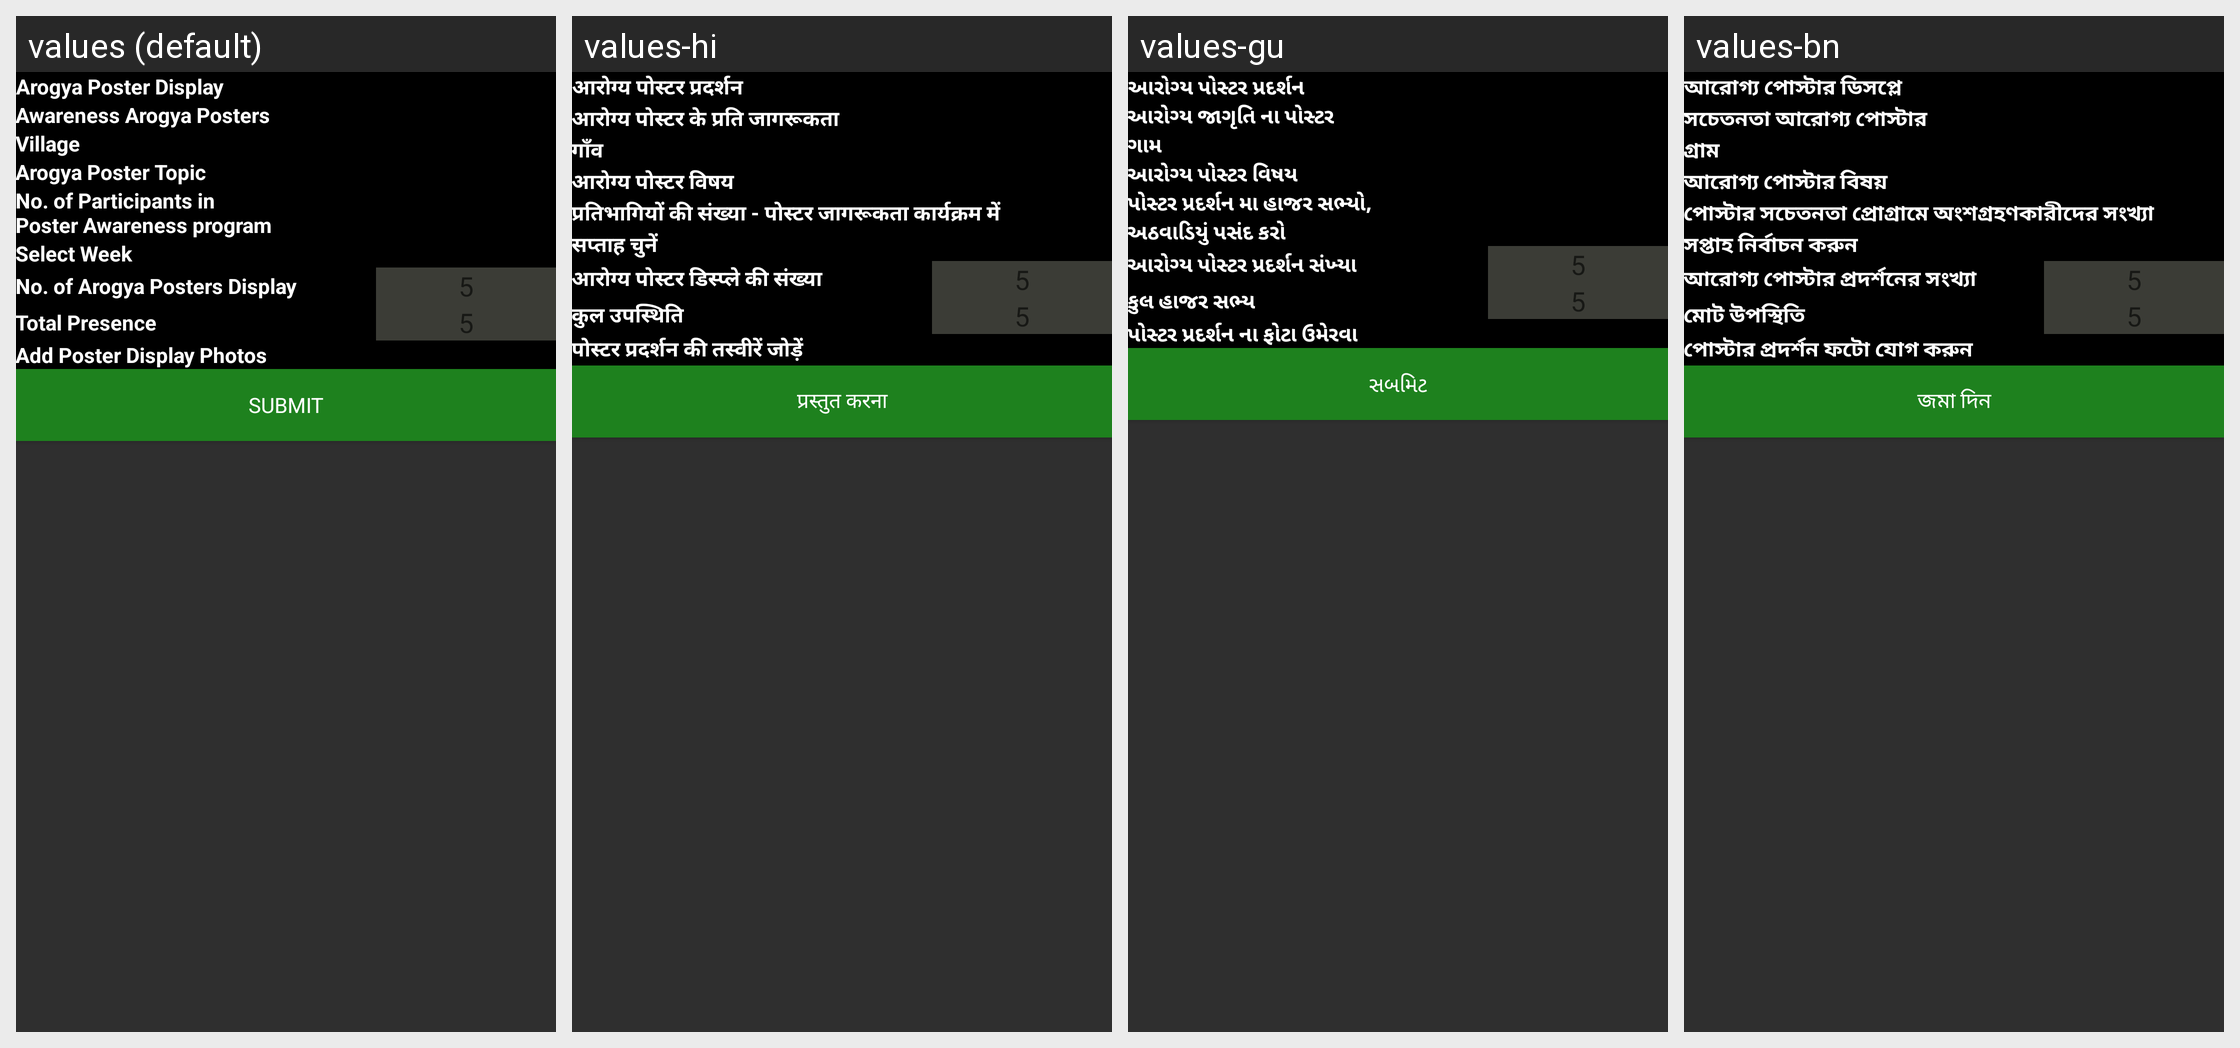

Translations of the strings shown on this Android screen, per locale in the grid:
Android screen res/layout/activity_poster_display_add.xml rendered under 4 locales, left to right: values (default), values-hi, values-gu, values-bn. Device: Nexus 5 (rendered at 1080×1920; each locale shown at half size, 540×960, under a caption strip naming it); theme AppTheme.
Other locales in the repository, not shown: values-as, values-kn, values-or.
Strings drawn on this screen, with the default value and each locale's value (text and hints the layout hard-codes, and strings that could not be matched under every locale, appear in the picture but are not listed):

add_poster_display
  values: Arogya Poster Display
  values-hi: आरोग्य पोस्टर प्रदर्शन
  values-gu: આરોગ્ય પોસ્ટર પ્રદર્શન
  values-bn: আরোগ্য পোস্টার ডিসপ্লে

awareness_posters
  values: Awareness Arogya Posters
  values-hi: आरोग्य पोस्टर के प्रति जागरूकता
  values-gu: આરોગ્ય જાગૃતિ ના પોસ્ટર
  values-bn: সচেতনতা আরোগ্য পোস্টার

village
  values: Village
  values-hi: गाँव
  values-gu: ગામ
  values-bn: গ্রাম

arogya_topic_posters
  values: Arogya Poster Topic
  values-hi: आरोग्य पोस्टर विषय
  values-gu: આરોગ્ય પોસ્ટર વિષય
  values-bn: আরোগ্য পোস্টার বিষয়

no_of_participant_inposter
  values: No. of Participants in
      Poster Awareness program
  values-hi: प्रतिभागियों की संख्या - पोस्टर जागरूकता कार्यक्रम में
  values-gu: પોસ્ટર પ્રદર્શન મા હાજર સભ્યો,
  values-bn: পোস্টার সচেতনতা প্রোগ্রামে অংশগ্রহণকারীদের সংখ্যা

select_week
  values: Select Week
  values-hi: सप्ताह चुनें
  values-gu: અઠવાડિયું પસંદ કરો
  values-bn: সপ্তাহ নির্বাচন করুন

no_of_poster_diplay
  values: No. of Arogya Posters Display
  values-hi: आरोग्य पोस्टर डिस्प्ले की संख्या
  values-gu: આરોગ્ય પોસ્ટર પ્રદર્શન સંખ્યા
  values-bn: আরোগ্য পোস্টার প্রদর্শনের সংখ্যা

total_presence
  values: Total Presence
  values-hi: कुल उपस्थिति
  values-gu: કુલ હાજર સભ્ય
  values-bn: মোট উপস্থিতি

add_poster_display_photo
  values: Add Poster Display Photos
  values-hi: पोस्टर प्रदर्शन की तस्वीरें जोड़ें
  values-gu: પોસ્ટર પ્રદર્શન ના ફોટા ઉમેરવા
  values-bn: পোস্টার প্রদর্শন ফটো যোগ করুন

submit
  values: Submit
  values-hi: प्रस्तुत करना
  values-gu: સબમિટ
  values-bn: জমা দিন
